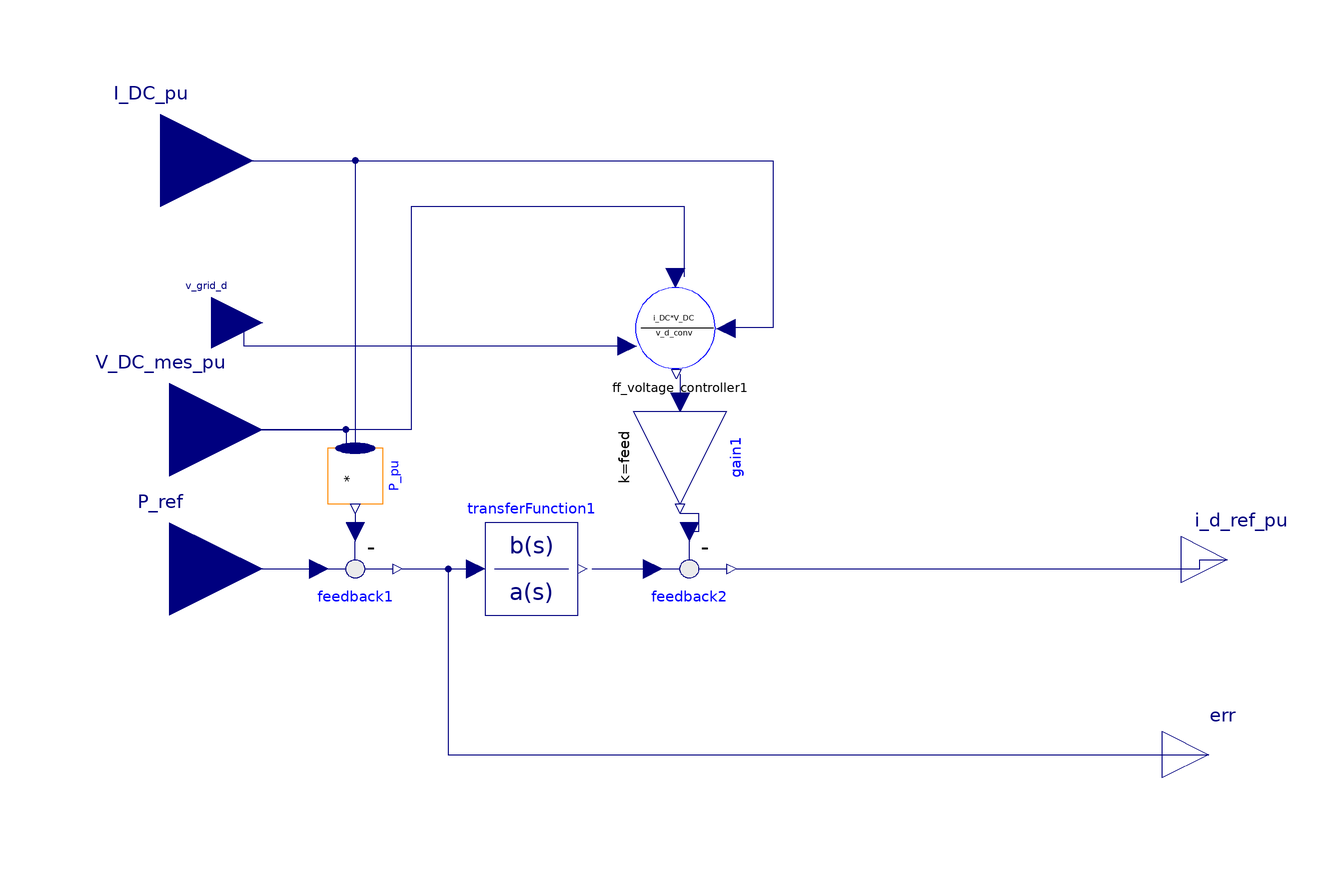

The component connection diagram of the Modelica model below, drawn from its own Placement and Line annotations.

model PowerController_two
    Modelica.Blocks.Math.MultiProduct P_pu(nu = 2) annotation(
      Placement(visible = true, transformation(origin = {-82, 20}, extent = {{-6, -6}, {6, 6}}, rotation = -90)));
    Modelica.Blocks.Interfaces.RealInput P_ref annotation(
      Placement(visible = true, transformation(origin = {-122, 0}, extent = {{-20, -20}, {20, 20}}, rotation = 0), iconTransformation(origin = {-111, -81}, extent = {{-11, -11}, {11, 11}}, rotation = 0)));
    Modelica.Blocks.Interfaces.RealInput V_DC_mes_pu annotation(
      Placement(visible = true, transformation(origin = {-122, 30}, extent = {{-20, -20}, {20, 20}}, rotation = 0), iconTransformation(origin = {-110, -4.44089e-16}, extent = {{-10, -10}, {10, 10}}, rotation = 0)));
    Modelica.Blocks.Interfaces.RealInput I_DC_pu annotation(
      Placement(visible = true, transformation(origin = {-124, 88}, extent = {{-20, -20}, {20, 20}}, rotation = 0), iconTransformation(origin = {-110, 80}, extent = {{-10, -10}, {10, 10}}, rotation = 0)));
    Modelica.Blocks.Interfaces.RealInput v_grid_d annotation(
      Placement(visible = true, transformation(origin = {-113, 53}, extent = {{-11, -11}, {11, 11}}, rotation = 0), iconTransformation(origin = {50, 120}, extent = {{-20, -20}, {20, 20}}, rotation = -90)));
    Modelica.Blocks.Interfaces.RealOutput err annotation(
      Placement(visible = true, transformation(origin = {102, -40}, extent = {{-10, -10}, {10, 10}}, rotation = 0), iconTransformation(origin = {10, -110}, extent = {{-10, -10}, {10, 10}}, rotation = -90)));
  protected
    Modelica.Blocks.Math.Feedback feedback1 annotation(
      Placement(visible = true, transformation(origin = {-82, 0}, extent = {{-10, 10}, {10, -10}}, rotation = 0)));
    Modelica.Blocks.Continuous.TransferFunction transferFunction1(a = {1, 0}, b = {K_vcp, K_vci * 10}) annotation(
      Placement(visible = true, transformation(origin = {-44, 0}, extent = {{-10, -10}, {10, 10}}, rotation = 0)));
    Modelica.Blocks.Math.Feedback feedback2 annotation(
      Placement(visible = true, transformation(origin = {-10, 0}, extent = {{-10, 10}, {10, -10}}, rotation = 0)));
    MMC.ff_voltage_controller ff_voltage_controller1 annotation(
      Placement(visible = true, transformation(origin = {-12, 52}, extent = {{-10, -10}, {10, 10}}, rotation = 0)));
    Modelica.Blocks.Interfaces.RealOutput i_d_ref_pu annotation(
      Placement(visible = true, transformation(origin = {106, 2}, extent = {{-10, -10}, {10, 10}}, rotation = 0), iconTransformation(origin = {110, 0}, extent = {{-10, -10}, {10, 10}}, rotation = 0)));
    Modelica.Blocks.Math.Gain gain1(k = feed) annotation(
      Placement(visible = true, transformation(origin = {-12, 24}, extent = {{-10, -10}, {10, 10}}, rotation = -90)));
    extends SystemParameters;
  equation
    connect(P_ref, feedback1.u1) annotation(
      Line(points = {{-122, 0}, {-90, 0}}, color = {0, 0, 127}));
    connect(feedback1.y, err) annotation(
      Line(points = {{-72, 0}, {-62, 0}, {-62, -40}, {102, -40}, {102, -40}}, color = {0, 0, 127}));
    connect(ff_voltage_controller1.V_d, v_grid_d) annotation(
      Line(points = {{-24, 48}, {-106, 48}, {-106, 54}, {-112, 54}}, color = {0, 0, 127}));
    connect(I_DC_pu, P_pu.u[2]) annotation(
      Line(points = {{-124, 88}, {-82, 88}, {-82, 26}, {-82, 26}}, color = {0, 0, 127}));
    connect(P_pu.y, feedback1.u2) annotation(
      Line(points = {{-82, 12}, {-82, 12}, {-82, 8}, {-82, 8}}, color = {0, 0, 127}));
    connect(V_DC_mes_pu, P_pu.u[1]) annotation(
      Line(points = {{-122, 30}, {-84, 30}, {-84, 26}, {-82, 26}}, color = {0, 0, 127}));
    connect(gain1.y, feedback2.u2) annotation(
      Line(points = {{-12, 12}, {-8, 12}, {-8, 8}, {-10, 8}}, color = {0, 0, 127}));
    connect(ff_voltage_controller1.ff, gain1.u) annotation(
      Line(points = {{-12, 42}, {-12, 42}, {-12, 36}, {-12, 36}}, color = {0, 0, 127}));
    connect(transferFunction1.y, feedback2.u1) annotation(
      Line(points = {{-31, 0}, {-18, 0}}, color = {0, 0, 127}));
    connect(feedback1.y, transferFunction1.u) annotation(
      Line(points = {{-72, 0}, {-54, 0}}, color = {0, 0, 127}));
    connect(I_DC_pu, ff_voltage_controller1.i_DC) annotation(
      Line(points = {{-124, 88}, {8, 88}, {8, 52}, {0, 52}}, color = {0, 0, 127}));
    connect(ff_voltage_controller1.V_DC, V_DC_mes_pu) annotation(
      Line(points = {{-11, 63}, {-11, 78}, {-70, 78}, {-70, 30}, {-120, 30}}, color = {0, 0, 127}));
    connect(feedback2.y, i_d_ref_pu) annotation(
      Line(points = {{0, 0}, {100, 0}, {100, 2}, {106, 2}}, color = {0, 0, 127}));
    annotation(
      Icon(graphics = {Rectangle(fillColor = {255, 255, 255}, fillPattern = FillPattern.Solid, extent = {{-100, 100}, {100, -100}}), Text(origin = {-1, 0}, fillPattern = FillPattern.Solid, extent = {{-99, 100}, {99, -100}}, textString = "PowerController")}, coordinateSystem(initialScale = 0.1)));
  end PowerController_two;